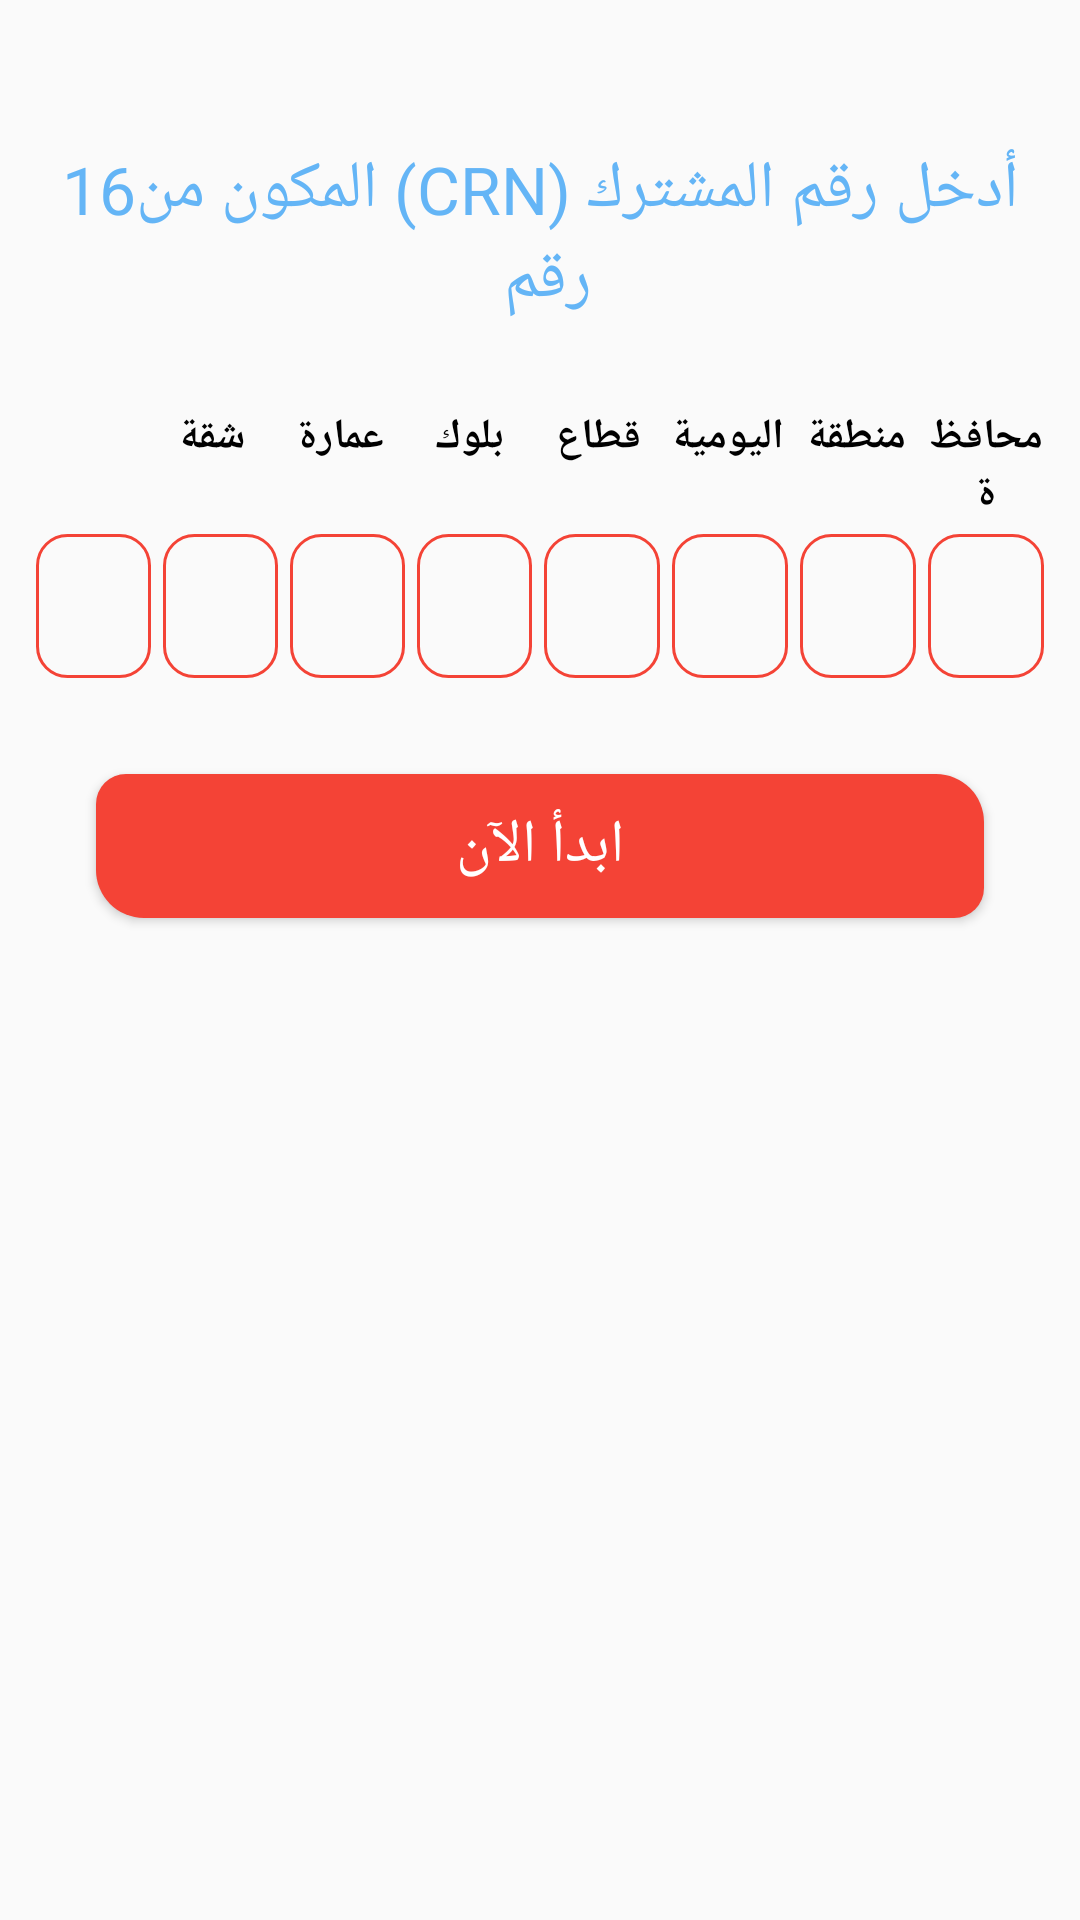

This screen was rendered from an Android layout file. Write that file and the resources it references.
<!-- AndroidManifest.xml: application theme AppTheme.NoActionBar -->
<!-- res/layout/fragment_crn_collect.xml -->
<?xml version="1.0" encoding="utf-8"?>
<LinearLayout xmlns:android="http://schemas.android.com/apk/res/android"
    android:layout_width="match_parent"
    android:layout_height="match_parent"
    android:orientation="vertical">

    <TextView
        style="@style/TextAppearance.AppCompat.Large"
        android:layout_width="match_parent"
        android:layout_height="wrap_content"
        android:layout_marginTop="@dimen/activity_large_margin"
        android:gravity="bottom|center"
        android:padding="@dimen/activity_vertical_margin"
        android:text="@string/enter_crn_number"
        android:textColor="@color/colorAccent" />

    <LinearLayout
        android:layout_width="match_parent"
        android:layout_height="wrap_content"
        android:padding="@dimen/activity_medium_margin">

        <TextView
            android:layout_width="0dp"
            android:layout_height="wrap_content"
            android:layout_weight="1"
            android:gravity="center"
            android:padding="@dimen/activity_small_margin"
            android:text=""
            android:textColor="@color/colorBlack"
            android:textStyle="bold" />

        <TextView
            android:layout_width="0dp"
            android:layout_height="wrap_content"
            android:layout_weight="1"
            android:gravity="center"
            android:paddingEnd="@dimen/activity_small_margin"
            android:text="@string/apartment"
            android:textColor="@color/colorBlack"
            android:textStyle="bold" />

        <TextView
            android:layout_width="0dp"
            android:layout_height="wrap_content"
            android:layout_weight="1"
            android:gravity="center"
            android:paddingEnd="@dimen/activity_small_margin"
            android:text="@string/building"
            android:textColor="@color/colorBlack"
            android:textStyle="bold" />

        <TextView
            android:layout_width="0dp"
            android:layout_height="wrap_content"
            android:layout_weight="1"
            android:gravity="center"
            android:paddingEnd="@dimen/activity_small_margin"
            android:text="@string/block"
            android:textColor="@color/colorBlack"
            android:textStyle="bold" />

        <TextView
            android:layout_width="0dp"
            android:layout_height="wrap_content"
            android:layout_weight="1"
            android:gravity="center"
            android:paddingEnd="@dimen/activity_small_margin"
            android:text="@string/section"
            android:textColor="@color/colorBlack"
            android:textStyle="bold" />

        <TextView
            android:layout_width="0dp"
            android:layout_height="wrap_content"
            android:layout_weight="1"
            android:gravity="center"
            android:paddingEnd="@dimen/activity_small_margin"
            android:text="@string/daily"
            android:textColor="@color/colorBlack"
            android:textStyle="bold" />

        <TextView
            android:layout_width="0dp"
            android:layout_height="wrap_content"
            android:layout_weight="1"
            android:gravity="center"
            android:paddingEnd="@dimen/activity_small_margin"
            android:text="@string/area"
            android:textColor="@color/colorBlack"
            android:textStyle="bold" />

        <TextView
            android:layout_width="0dp"
            android:layout_height="wrap_content"
            android:layout_weight="1"
            android:gravity="center"
            android:paddingEnd="@dimen/activity_small_margin"
            android:text="@string/governorate"
            android:textColor="@color/colorBlack"
            android:textStyle="bold" />
    </LinearLayout>

    <LinearLayout
        android:layout_width="match_parent"
        android:layout_height="48dp"
        android:paddingStart="@dimen/activity_medium_margin"
        android:paddingEnd="@dimen/activity_medium_margin">

        <EditText
            android:id="@+id/subsidiary"
            android:layout_width="0dp"
            android:layout_height="match_parent"
            android:layout_weight="1"
            android:background="@drawable/stroke_back"
            android:gravity="center"
            android:inputType="numberDecimal"
            android:layout_marginStart="@dimen/activity_small_margin"
            android:layout_marginEnd="@dimen/activity_small_margin"
            android:maxLength="2"
            android:textColor="@color/colorBlack" />

        <EditText
            android:id="@+id/apartment"
            android:layout_width="0dp"
            android:layout_height="match_parent"
            android:layout_weight="1"
            android:background="@drawable/stroke_back"
            android:gravity="center"
            android:inputType="numberDecimal"
            android:maxLength="2"
            android:layout_marginEnd="@dimen/activity_small_margin"
            android:textColor="@color/colorBlack" />

        <EditText
            android:id="@+id/building"
            android:layout_width="0dp"
            android:layout_height="match_parent"
            android:layout_weight="1"
            android:background="@drawable/stroke_back"
            android:gravity="center"
            android:inputType="numberDecimal"
            android:maxLength="2"
            android:layout_marginEnd="@dimen/activity_small_margin"
            android:textColor="@color/colorBlack" />

        <EditText
            android:id="@+id/block"
            android:layout_width="0dp"
            android:layout_height="match_parent"
            android:layout_weight="1"
            android:background="@drawable/stroke_back"
            android:gravity="center"
            android:layout_marginEnd="@dimen/activity_small_margin"
            android:inputType="numberDecimal"
            android:maxLength="2"
            android:textColor="@color/colorBlack" />

        <EditText
            android:id="@+id/section"
            android:layout_width="0dp"
            android:layout_height="match_parent"
            android:layout_weight="1"
            android:background="@drawable/stroke_back"
            android:gravity="center"
            android:inputType="numberDecimal"
            android:layout_marginEnd="@dimen/activity_small_margin"
            android:maxLength="2"
            android:textColor="@color/colorBlack" />

        <EditText
            android:id="@+id/daily"
            android:layout_width="0dp"
            android:layout_height="match_parent"
            android:layout_weight="1"
            android:background="@drawable/stroke_back"
            android:gravity="center"
            android:inputType="numberDecimal"
            android:maxLength="2"
            android:layout_marginEnd="@dimen/activity_small_margin"
            android:textColor="@color/colorBlack" />

        <EditText
            android:id="@+id/area"
            android:layout_width="0dp"
            android:layout_height="match_parent"
            android:layout_weight="1"
            android:background="@drawable/stroke_back"
            android:gravity="center"
            android:layout_marginEnd="@dimen/activity_small_margin"
            android:inputType="numberDecimal"
            android:maxLength="2"
            android:textColor="@color/colorBlack" />

        <EditText
            android:id="@+id/governorate"
            android:layout_width="0dp"
            android:layout_height="match_parent"
            android:layout_weight="1"
            android:background="@drawable/stroke_back"
            android:gravity="center"
            android:layout_marginEnd="@dimen/activity_small_margin"
            android:inputType="numberDecimal"
            android:maxLength="2"
            android:textColor="@color/colorBlack" />
    </LinearLayout>

    <Button
        android:id="@+id/start"
        style="@style/TextAppearance.AppCompat.Button"
        android:layout_width="match_parent"
        android:layout_height="wrap_content"
        android:layout_margin="@dimen/activity_large_margin"
        android:background="@drawable/button_back"
        android:text="@string/start"
        android:textAllCaps="false"
        android:textColor="@android:color/white"
        android:textSize="20sp" />
</LinearLayout>
<!-- resources referenced by this layout -->
<resources>
  <color name="colorAccent">#64B5F6</color>
  <color name="colorBlack">#000000</color>
  <dimen name="activity_large_margin">32dp</dimen>
  <dimen name="activity_medium_margin">8dp</dimen>
  <dimen name="activity_small_margin">4dp</dimen>
  <dimen name="activity_vertical_margin">16dp</dimen>
  <!-- drawable button_back (drawable) -->
  <?xml version="1.0" encoding="utf-8"?>
  <shape xmlns:android="http://schemas.android.com/apk/res/android"
      android:shape="rectangle" >
  
      <corners
          android:bottomLeftRadius="16dp"
          android:bottomRightRadius="10dp"
          android:topLeftRadius="10dp"
          android:topRightRadius="16dp" />
  
  
      <solid
          android:color="@color/colorPrimary" />
  
  </shape>
  <!-- drawable stroke_back (drawable) -->
  <?xml version="1.0" encoding="utf-8"?>
  <shape xmlns:android="http://schemas.android.com/apk/res/android"
      android:shape="rectangle" >
  
      <corners
          android:bottomLeftRadius="10dp"
          android:bottomRightRadius="10dp"
          android:topLeftRadius="10dp"
          android:topRightRadius="10dp" />
  
      <stroke
          android:width="1dp"
          android:color="@color/colorPrimary" />
  
  
  </shape>
  <string name="apartment">شقة</string>
  <string name="area">منطقة</string>
  <string name="block">بلوك</string>
  <string name="building">عمارة</string>
  <string name="daily">اليومية</string>
  <string name="enter_crn_number">"أدخل رقم المشترك (CRN) المكون من16 رقم "</string>
  <string name="governorate">محافظة</string>
  <string name="section">قطاع</string>
  <string name="start">ابدأ الآن</string>
  <style name="AppTheme.NoActionBar">
          <item name="windowActionBar">false</item>
          <item name="windowNoTitle">true</item>
      </style>
  <color name="colorPrimary">#F44336</color>
</resources>
